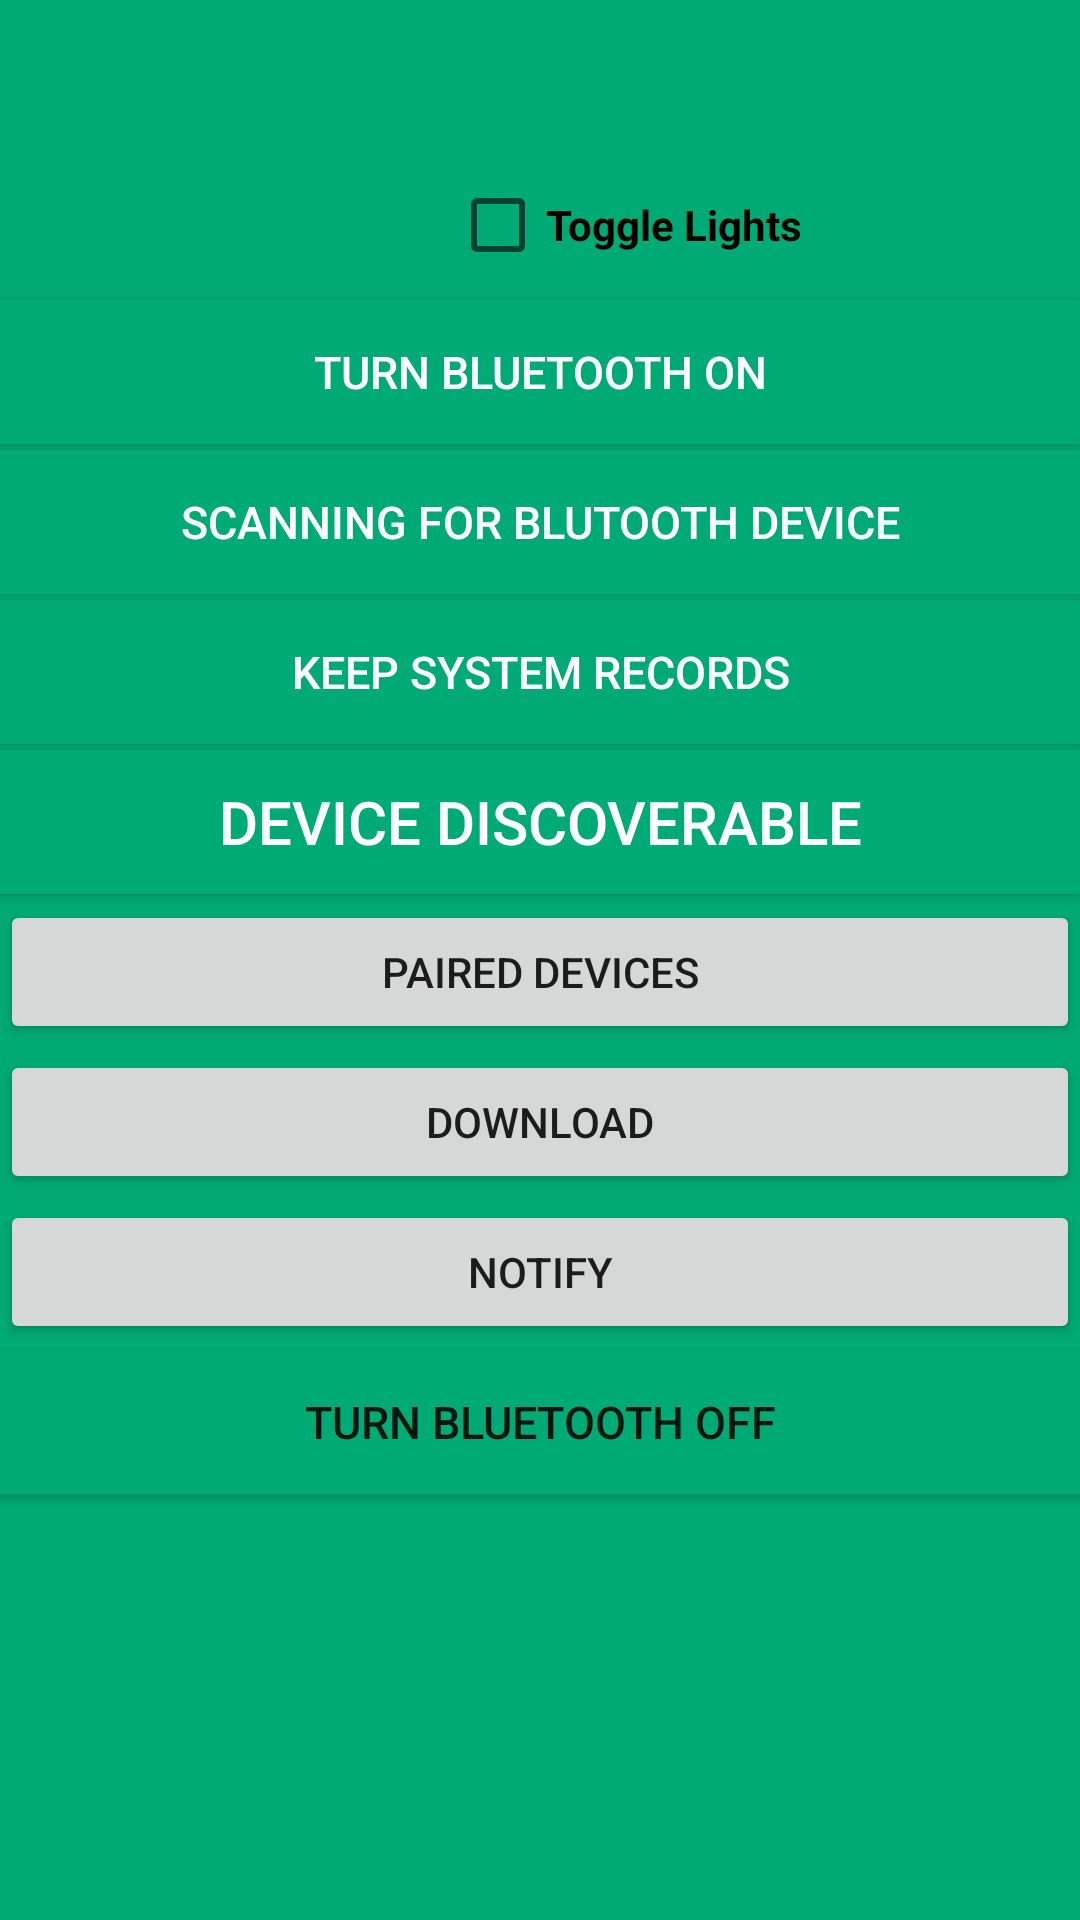

Layout XML and referenced resources for this Android screen:
<!-- AndroidManifest.xml: application theme AppTheme -->
<!-- res/layout/layout_main.xml -->
<?xml version="1.0" encoding="utf-8"?>
<RelativeLayout xmlns:android="http://schemas.android.com/apk/res/android"
    android:layout_width="match_parent"
    android:layout_height="match_parent"
    android:transitionGroup="true"
    >
    <CheckBox
        android:layout_width="wrap_content"
        android:layout_height="50dp"
        android:text="@string/togglebtn"
        android:id="@+id/checkboxLight1"
        android:layout_marginTop="50dp"
        android:layout_marginLeft="150dp"
        android:checked="false"
        android:textStyle="bold"/>
    <ImageView
        android:layout_width="50dp"
        android:layout_height="wrap_content"
        android:src="@drawable/ic_wb_sunny_black_24dp"
        android:layout_toLeftOf="@id/checkboxLight1"
        android:layout_marginTop="50dp"
        />
    <Button
        android:id="@+id/list_activity"
        android:layout_width="fill_parent"
        android:layout_height="wrap_content"
        android:layout_marginTop="300dp"
        android:text="@string/title_paired_devices" />

    <Button
        android:layout_width="match_parent"
        android:layout_height="wrap_content"
        android:layout_marginTop="450dp"
        android:background="@color/black"
        android:text="@string/off"
        android:textSize="15dp"
        android:textAlignment="center"
        android:id="@+id/off"></Button>
    <Button
        android:id="@+id/button_download"
        android:layout_width="fill_parent"
        android:layout_height="wrap_content"
        android:layout_marginTop="350dp"
        android:text="@string/downloadA" />
    <Button
        android:layout_width="match_parent"
        android:layout_height="wrap_content"
        android:layout_marginTop="250dp"
        android:background="@color/black"
        android:text="@string/Off"
        android:textColor="@color/wht"
        android:textSize="20dp"
        android:textAlignment="center"
        android:id="@+id/off1"></Button>

    <Button
        android:layout_width="match_parent"
        android:layout_height="wrap_content"
        android:layout_marginTop="150dp"
        android:text="@string/switch1"
        android:textColor="@color/wht"
        android:textSize="15dp"
        android:background="@color/black"
        android:id="@+id/receivebroadcast"
        />
    <Button
        android:layout_width="match_parent"
        android:layout_height="wrap_content"
        android:layout_marginTop="200dp"
        android:text="@string/Reg"
        android:textSize="15dp"
        android:textColor="@color/wht"
        android:background="@color/black"
        android:id="@+id/systemrecords"
        />
    <Button
        android:layout_width="match_parent"
        android:layout_height="wrap_content"
        android:layout_marginTop="100dp"
        android:text="@string/on"
        android:textSize="15dp"
        android:textColor="@color/wht"
        android:background="@color/black"
        android:id="@+id/enable"
        />
    <Button
        android:layout_width="match_parent"
        android:layout_height="wrap_content"
        android:layout_marginTop="400dp"
        android:text="notify"
        android:id="@+id/button_noti"
        android:onClick="sendNotification"/>
    <TextView
        android:id="@+id/title_new_devices"
        android:layout_width="fill_parent"
        android:layout_height="wrap_content"
        android:background="#666"
        android:paddingLeft="5dp"
        android:text="@string/title_other_devices"
        android:textColor="#fff"
        android:visibility="gone" />


    

</RelativeLayout>
<!-- resources referenced by this layout -->
<resources>
  <color name="black">#00AA74</color>
  <color name="wht">#fff</color>
  <!-- drawable ic_wb_sunny_black_24dp (drawable) -->
  <vector android:height="24dp" android:tint="#FFFA35"
      android:viewportHeight="24.0" android:viewportWidth="24.0"
      android:width="24dp" xmlns:android="http://schemas.android.com/apk/res/android">
      <path android:fillColor="#FF000000" android:pathData="M6.76,4.84l-1.8,-1.79 -1.41,1.41 1.79,1.79 1.42,-1.41zM4,10.5L1,10.5v2h3v-2zM13,0.55h-2L11,3.5h2L13,0.55zM20.45,4.46l-1.41,-1.41 -1.79,1.79 1.41,1.41 1.79,-1.79zM17.24,18.16l1.79,1.8 1.41,-1.41 -1.8,-1.79 -1.4,1.4zM20,10.5v2h3v-2h-3zM12,5.5c-3.31,0 -6,2.69 -6,6s2.69,6 6,6 6,-2.69 6,-6 -2.69,-6 -6,-6zM11,22.45h2L13,19.5h-2v2.95zM3.55,18.54l1.41,1.41 1.79,-1.8 -1.41,-1.41 -1.79,1.8z"/>
  </vector>
  <string name="Off">device discoverable</string>
  <string name="Reg"> keep system records</string>
  <string name="downloadA">download</string>
  <string name="off"> turn bluetooth off</string>
  <string name="on">turn bluetooth on</string>
  <string name="switch1">scanning for blutooth device</string>
  <string name="title_other_devices">Other Available Devices</string>
  <string name="title_paired_devices">Paired Devices</string>
  <string name="togglebtn">Toggle Lights</string>
  <style name="AppTheme" parent="Theme.AppCompat.Light.DarkActionBar">
        <item name="colorPrimary">@color/colorPrimary</item>
        <item name="android:text" />
        <item name="android:background">@color/black</item>
  
  
    </style>
  <color name="colorPrimary">#FC0738</color>
</resources>
